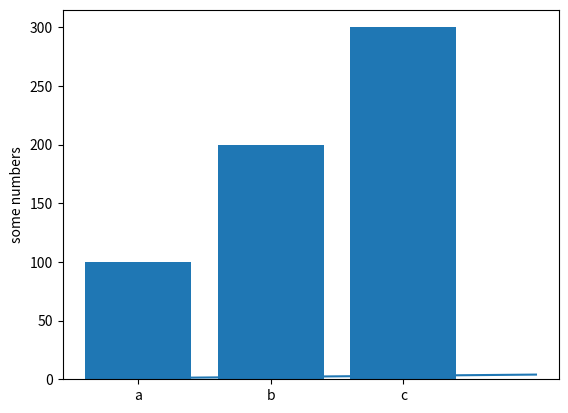

Source code (Python):
# %%
import matplotlib
#matplotlib.use
#matplotlib.get_backend()
import matplotlib.pyplot as plt

def generate_bar_chart():
    labels =['a','b','c']

    values = [100, 200, 300,]
    fig, ax = plt.subplots()
    ax.bar(labels,values)
    plt.show()
    plt.savefig('my.png')

def proub():
    plt.plot([1,2,3,4])
    
    plt.ylabel('some numbers') 
    plt.savefig('m.png')
    plt.show()

if __name__ == "__main__":
    generate_bar_chart()
    proub()

